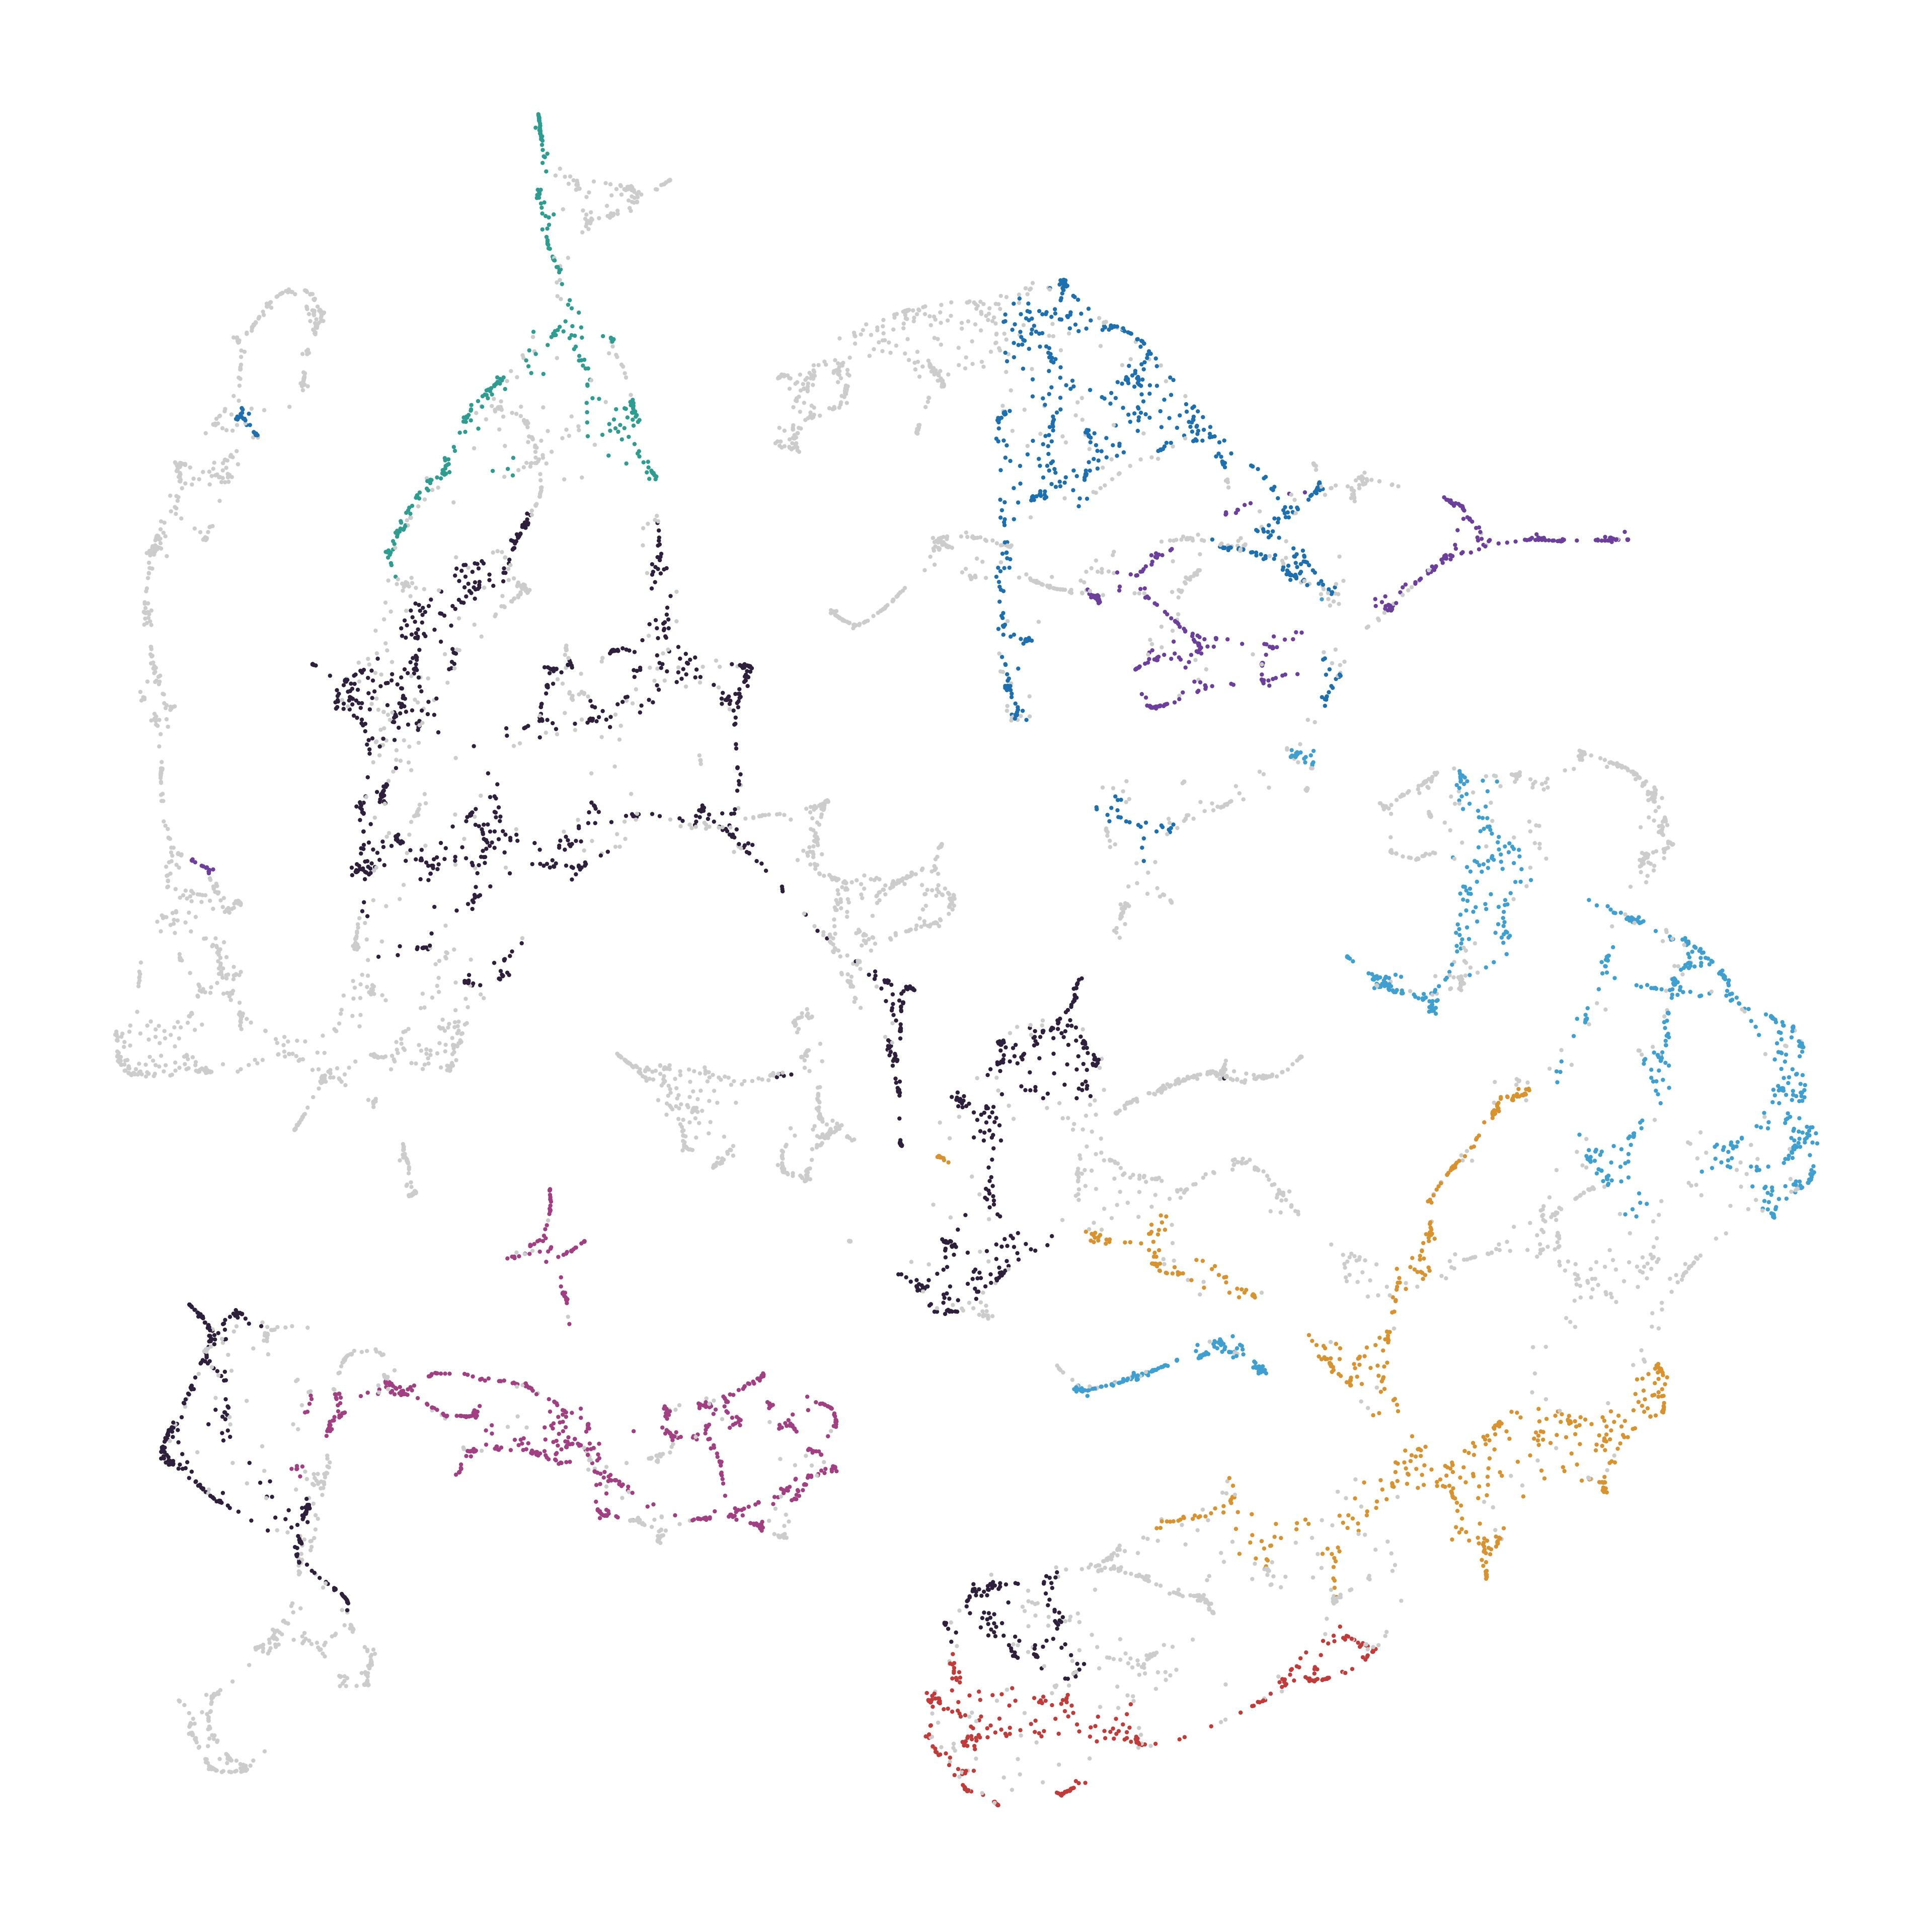

Values plotted in this chart, from the file beside it:
node_id, cluster, color_hex
6316199, 3, #1d6faf
25596455, 8, #2e1f3c
25596477, -1, #CCCCCC
25645989, 8, #2e1f3c
25645990, 8, #2e1f3c
25752666, -1, #CCCCCC
26206556, -1, #CCCCCC
26585157, 2, #6b3f9b
26585460, -1, #CCCCCC
26586128, -1, #CCCCCC
26586270, -1, #CCCCCC
26586651, -1, #CCCCCC
26596415, -1, #CCCCCC
26596589, -1, #CCCCCC
26597078, -1, #CCCCCC
26603784, 8, #2e1f3c
26605707, 3, #1d6faf
26608367, 0, #2e1f3c
26608386, -1, #CCCCCC
26608398, -1, #CCCCCC
26608400, 0, #2e1f3c
26608403, 0, #2e1f3c
26608427, -1, #CCCCCC
26608430, 0, #2e1f3c
26654596, -1, #CCCCCC
26654639, -1, #CCCCCC
26654642, -1, #CCCCCC
26654659, -1, #CCCCCC
26654660, -1, #CCCCCC
26672154, -1, #CCCCCC
26672174, -1, #CCCCCC
26977567, 7, #c23b3b
27014749, 1, #a13f82
27219269, 7, #c23b3b
27219271, 7, #c23b3b
27219274, 7, #c23b3b
27219275, 7, #c23b3b
27219276, 7, #c23b3b
27325328, 6, #d8922f
27561655, 7, #c23b3b
27561735, 7, #c23b3b
27561742, 7, #c23b3b
27561757, 7, #c23b3b
27562533, -1, #CCCCCC
27564925, 7, #c23b3b
28265319, -1, #CCCCCC
30156823, 1, #a13f82
30156824, 1, #a13f82
30170503, 2, #6b3f9b
30170512, -1, #CCCCCC
30170521, 2, #6b3f9b
30170523, 2, #6b3f9b
30170529, 2, #6b3f9b
30187580, -1, #CCCCCC
30208873, -1, #CCCCCC
30208875, -1, #CCCCCC
30225689, -1, #CCCCCC
30717185, 7, #c23b3b
31101264, 1, #a13f82
31427420, 7, #c23b3b
... 10,027 more rows
